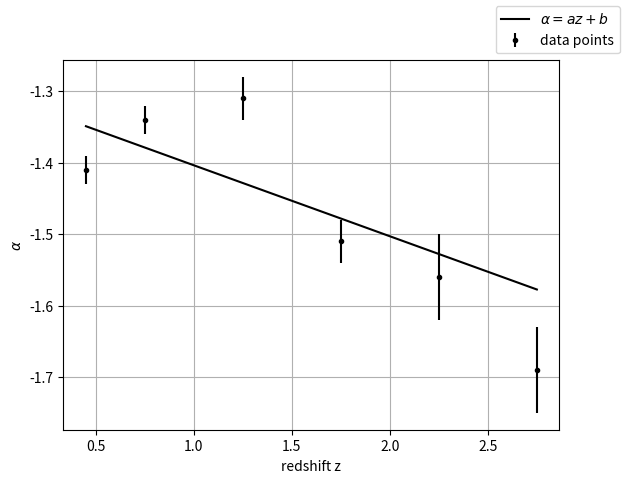

Generate this figure with matplotlib:
import numpy as np
import matplotlib.pyplot as plt
import scipy.optimize as optimize

# ToDo: write code to estimate uncertainty on fitted parameters

# Defining functions to be fitted
def linfnc(par, xdata):
    return par[0] * xdata + par[1]

def gammafnc(par, xdata):
    return par[0] * (1 + xdata)**par[1] * np.exp(par[2]*(1 + xdata))

# Writing chisq function for general cases, taking a function as an input
def chisq(par, xdata, ydata, yerr, func):
    # Returns Chisq, with inputs of: array of parameters, arr; xdata; ydata; yerr; and function for evaluating chisq, func 
    return np.sum( ( ( ydata - func(par, xdata) ) / yerr )**2 )


def chisq_fit(xdata, ydata, yerr, func, parlength):
    # Function that does chisq fitting, for inputs of xdata, ydata, yerr, function to be fitted, and number of parameters for the function being fitted
    # Return the fitted parameters and the reduced Chisq
    par0 = np.ones(parlength)    # creates an array filled with 1 for the initial guess of the parameters
    result = optimize.minimize(chisq, par0, args=(xdata, ydata, yerr, func))   # optimises here
    print(result['message'])
    par = result['x']
    chisqrd_r = result['fun'] / (np.size(xdata) - parlength)
    return par, chisqrd_r



# ----------- Specific example of fitting alpha from Schechter function ------------

# Define data
z = np.array([0.45, 0.75, 1.25, 1.75, 2.25, 2.75])
alpha = np.array([-1.41, -1.34, -1.31, -1.51, -1.56, -1.69])
d_alpha = np.array([0.02, 0.02, 0.03, 0.03, 0.06, 0.06])

# Fit using the chisq_fit function
par, chisq_r = chisq_fit(z, alpha, d_alpha, linfnc, 2)
a, b = par
print('parameters: ' + str(par))
print('Reduced Chisq = ' + str(chisq_r))

# Plot the results
fig, ax = plt.subplots()
ax.set_xlabel('redshift z')
ax.set_ylabel(r'$\alpha$')
ax.errorbar(z, alpha, d_alpha, fmt = '.', label = 'data points', color = 'black', ecolor = 'black')
ax.plot(z, linfnc((a,b), z), label = r'$\alpha = a z + b$', color = 'black')
fig.legend()
plt.grid()
plt.show()


# ----------- Obsolete functions and codes -------------

# Writing chisq functions for individual cases (obsolete)
def chisq_gammafnc(par, xdata, ydata, yerr):
    gammafnc = par[0] * (1 + xdata)**par[1] * np.exp(par[2]*(1 + xdata))
    chisq = np.sum(((ydata - gammafnc)/yerr)**2)
    return chisq

def chisq_linfnc(par, xdata, ydata, yerr):
    linfnc = par[0] * xdata + par[1]
    chisq = np.sum(((ydata - linfnc)/yerr)**2)
    return chisq
